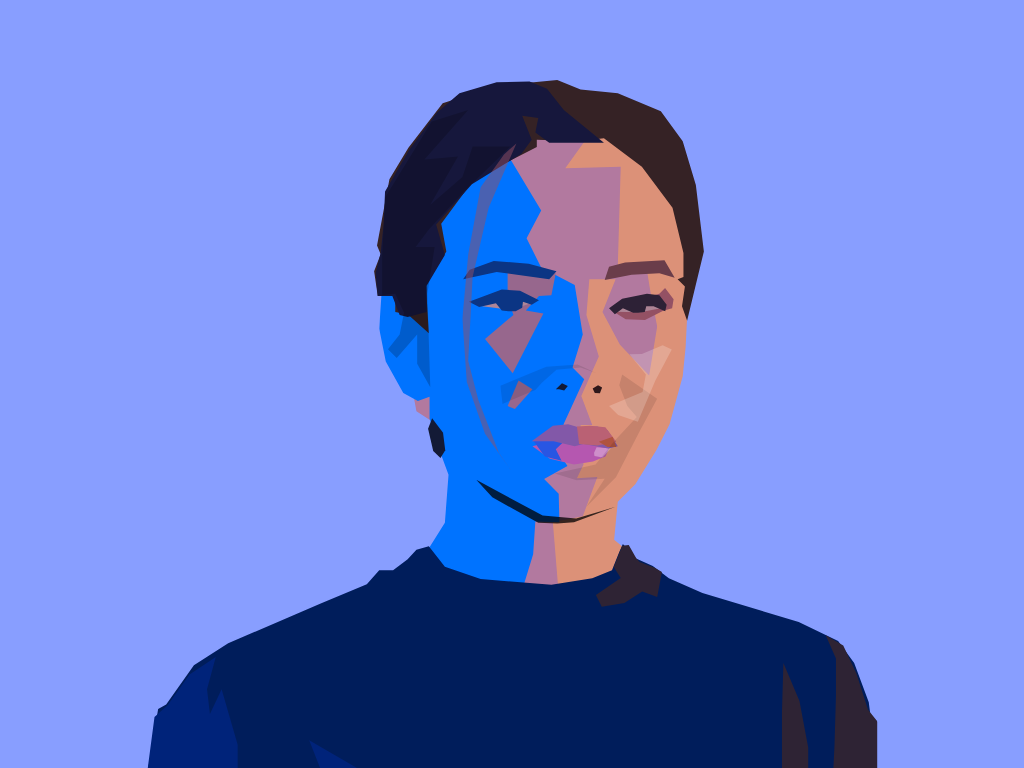

Reproduce this picture with HTML and CSS.

<!-- file: woman.html -->
<!doctype html>
<html lang="en">
<head>
  <meta charset="utf-8">
  <meta name="viewport" content="width=device-width, initial-scale=1">
  <title>Woman</title>
  <link rel="stylesheet" href="woman.css">
</head>
<body>
<div aria-labelledby="desc" class="cartoon" role="img">
<div id="desc">Polygonal drawing of a woman</div>
<div class="face-1"></div>
<div class="face-2"></div>
<div class="face-3"></div>
<div class="shirt"></div>
<div class="shirt-clear"></div>
<div class="shirt-dark"></div>
<div class="shirt-dark-2"></div>
<div class="lip-bottom"></div>
<div class="lip-bottom-dark"></div>
<div class="lip-bottom-light"></div>
<div class="lip-top"></div>
<div class="lip-top-dark"></div>
<div class="lip-top-light"></div>
<div class="chin-line"></div>
<div class="cheek-2"></div>
<div class="cheek-dark"></div>
<div class="cheek-light"></div>
<div class="eye-1-top"></div>
<div class="eye-1-back"></div>
<div class="eye-1-eyelid"></div>
<div class="eye-1-eyebrow"></div>
<div class="eye-cheek"></div>
<div class="eye-2-top"></div>
<div class="eye-2-lid"></div>
<div class="eye-2-eyebrow"></div>
<div class="hair-1"></div>
<div class="hair-2"></div>
<div class="hair-line"></div>
<div class="shadow-nose"></div>
<div class="shadow-ear"></div>
<div class="nose-1"></div>
<div class="nose-2"></div>
<div class="hair-back"></div>
</div>
</body>
</html>


/* file: woman.css */
/* Álvaro Montoro · https://codepen.io/alvaromontoro/pen/abNRmNa
   Collection: https://github.com/pagespeed-pro/css-art.com/tree/1ce83a9cee23fec9a7b1d665c8b40f9d464c97ee/artwork/woman */
html, body {
  background: #889eff;
}

#desc {
  height: 0;
  width: 0;
  overflow: hidden;
  left: -1000in;
}

.cartoon {
  position: absolute;
  bottom: 0%;
  left: 50%;
  transform: translate(-50%, 0%);
  width: 95vmin;
  height: 95vmin;
}

.cartoon div {
  position: absolute;
  top: 0;
  left: 0;
  width: 100%;
  height: 100%;
}

.face-1 {
  background: #dc9178;
  clip-path: polygon(46.80% 76.10%,39.20% 27.00%,44.50% 14.30%,61.00% 10.90%,72.60% 19.00%,74.50% 27.10%,74.00% 38.30%,73.80% 42.30%,73.40% 46.30%,71.60% 52.90%,69.80% 56.40%,66.90% 61.10%,64.50% 63.50%,64.00% 68.70%,65.80% 70.20%,70.30% 80.40%);
}

.shirt-clear {
  background: #00237a;
  clip-path: polygon(-0.40% 103.60%,1.00% 93.00%,2.80% 91.40%,5.80% 87.20%,9.40% 84.80%,8.20% 89.20%,8.60% 92.60%,10.20% 89.2%,12.40% 96.8%,12.4% 108.8%,24.8% 102.8%,22.2% 96.20%,29.8% 100.6%,29.4% 113.6%,4.00% 112.8%);
}

.shirt-dark {
  background: #2e2334;
  clip-path: polygon(103.60% 98.00%,98.80% 92.00%,97.20% 87.00%,95.40% 83.20%,93.00% 81.80%,94.40% 85.00%,94.40% 90.20%,94.20% 97.00%,94.00% 101.0%,90.60% 101.8%,90.60% 97.20%,89.40% 90.80%,87.20% 85.60%,87.00% 92.40%,87.00% 114.0%);
}

.shirt-dark-2 {
  background: #2e2334;
  clip-path: polygon(65.10% 69.55%,64.55% 70.95%,63.95% 72.45%,64.90% 73.95%,61.50% 76.30%,62.30% 77.90%,65.40% 77.40%,67.85% 75.80%,69.90% 76.55%,70.55% 73.15%,69.55% 72.55%,67.50% 71.75%,67.05% 71.30%,66.00% 69.45%);
}

.lip-bottom-light {
  background: rgba(255,255,255,0.33);
  clip-path: polygon(61.60% 56.05%,63.55% 56.20%,62.40% 57.45%,61.30% 57.25%,61.25% 56.80%);
}

.shadow-ear {
  background: rgba(0,0,0,0.2);
  clip-path: polygon(34.00% 35.00%,32.20% 35.20%,32.20% 29.80%,32.60% 21.80%,39.00% 11.40%,44.00% 9.80%,38.00% 16.60%,42.60% 16.20%,38.80% 22.80%,43.20% 19.00%,44.60% 14.80%,49.80% 14.80%,43.60% 20.80%,38.60% 26.20%,36.80% 28.60%,39.40% 28.60%,38.40% 35.00%,38.80% 47.80%,37.00% 44.60%,37.00% 40.60%,34.20% 43.80%,33.00% 42.60%,34.60% 40.60%,35.20% 37.60%);
}

.shadow-nose {
  background: rgba(0,0,0,0.1);
  clip-path: polygon(54.10% 47.20%,56.10% 45.40%,59.40% 45.10%,61.60% 45.90%,59.00% 44.70%,54.70% 45.00%,48.40% 47.60%,48.70% 50.10%,53.20% 48.20%);
}

.hair-line {
  background: #945164;
  opacity: 0.5;
  clip-path: polygon(50.60% 14.40%,46.80% 23.20%,44.60% 32.70%,44.00% 44.20%,45.40% 49.60%,48.20% 56.80%,50.00% 59.40%,46.30% 54.20%,43.80% 47.10%,43.20% 38.40%,44.00% 29.60%,45.70% 20.40%,48.90% 15.90%);
}

.cheek-light {
  background: rgba(255,255,255,0.2);
  clip-path: polygon(66.10% 43.30%,68.35% 46.05%,67.90% 48.45%,63.30% 50.40%,64.55% 51.60%,67.25% 52.55%,69.65% 46.90%,71.90% 42.65%,70.65% 42.05%,67.80% 43.25%);
}

.cheek-dark {
  background: rgba(0,0,0,0.1);
  clip-path: polygon(60.20% 64.20%,64.25% 60.15%,67.50% 53.85%,69.90% 49.40%,65.10% 46.05%,64.70% 47.55%,65.80% 50.40%,67.10% 51.90%,64.00% 55.20%,61.45% 58.40%,55.85% 59.65%,58.85% 60.55%,62.70% 60.35%);
}

.lip-bottom-dark {
  background: #2856e3;
  clip-path: polygon(52.90% 55.10%,57.70% 54.70%,56.00% 56.30%,56.80% 57.90%,54.50% 57.30%);
}

.lip-bottom {
  background: #b557b0;
  clip-path: polygon(52.80% 55.90%,57.70% 54.60%,63.50% 55.80%,62.80% 57.30%,61.10% 58.00%,58.50% 58.40%,55.20% 57.60%);
}

.chin-line {
  background: rgba(0,0,0,0.75);
  clip-path: polygon(45.10% 60.50%,54.20% 65.40%,58.80% 65.80%,64.20% 64.20%,58.50% 66.30%,56.20% 66.50%,53.60% 66.40%,47.30% 62.90%);
}

.eye-1-back {
  background: #ad8495;
  clip-path: polygon(64.20% 37.48%,67.53% 37.52%,70.60% 36.95%,68.98% 36.10%,64.95% 36.70%);
}

.eye-1-top {
  background: #945164;
  clip-path: polygon(64.00% 37.50%,65.58% 38.50%,68.23% 38.58%,70.73% 37.33%,71.95% 36.98%,72.15% 35.75%,70.98% 34.20%,70.20% 35.00%,65.10% 36.38%);
}

.eye-1-eyelid {
  background: #2d2136;
  clip-path: polygon(63.30% 37.00%,65.10% 35.70%,68.50% 35.00%,70.20% 35.20%,71.20% 36.50%,71.00% 37.40%,69.40% 36.70%,68.40% 36.70%,68.20% 37.50%,67.30% 37.60%,66.60% 37.60%,65.20% 37.00%,64.10% 37.80%);
}

.lip-top-light {
  background: #b0533f;
  clip-path: polygon(61.90% 55.30%,63.80% 54.60%,64.30% 56.00%,63.10% 56.00%);
}

.lip-top-dark {
  background: #ba6174;
  clip-path: polygon(58.90% 53.20%,59.20% 55.60%,61.70% 55.80%,64.30% 55.30%,62.80% 53.30%,60.70% 53.10%);
}

.lip-top {
  background: #8258a8;
  clip-path: polygon(52.70% 55.20%,55.60% 53.10%,57.70% 52.90%,59.10% 53.30%,61.70% 53.20%,63.10% 53.70%,64.50% 55.90%,63.20% 56.20%,59.80% 55.60%,58.60% 55.90%,55.70% 55.20%);
}

.eye-2-top {
  background: #ae8597;
  clip-path: polygon(45.90% 36.70%,49.90% 37.20%,53.20% 36.10%,50.10% 35.10%,47.40% 35.80%);
}

.cheek-2 {
  background: #97678d;
  clip-path: polygon(49.40% 50.40%,50.40% 50.80%,52.80% 48.10%,50.90% 46.90%);
}

.eye-cheek {
  background: #97678d;
  clip-path: polygon(56.00% 32.20%,49.40% 31.80%,49.40% 35.60%,50.20% 37.90%,46.30% 41.20%,50.10% 45.90%,54.30% 37.70%,51.90% 37.30%,53.70% 35.30%,55.40% 35.20%);
}

.eye-1-eyebrow {
  background: #6a3d4a;
  clip-path: polygon(62.70% 33.10%,66.40% 32.40%,70.20% 32.20%,72.30% 32.80%,70.90% 30.40%,65.50% 30.70%,63.30% 31.30%);
}

.eye-2-lid {
  background: #0b3584;
  clip-path: polygon(44.10% 36.10%,48.60% 34.40%,51.10% 34.60%,53.70% 35.90%,52.70% 36.50%,51.50% 36.10%,51.40% 36.90%,50.50% 37.40%,49.50% 37.40%,48.60% 37.30%,47.80% 36.30%,45.50% 36.80%);
}

.eye-2-eyebrow {
  background: #0b3584;
  clip-path: polygon(43.30% 33.00%,47.90% 32.00%,55.10% 33.00%,56.10% 31.90%,52.30% 30.90%,47.50% 30.50%,44.20% 31.70%);
}

.hair-2 {
  background: #16173c;
  clip-path: polygon(31.60% 35.30%,33.60% 35.30%,34.60% 37.90%,35.70% 38.20%,38.30% 37.50%,38.30% 33.90%,40.80% 29.70%,39.60% 25.50%,44.50% 20.00%,51.30% 15.80%,52.70% 13.90%,51.40% 10.60%,53.60% 10.90%,53.20% 12.90%,55.10% 14.30%,62.60% 14.30%,57.10% 9.80%,54.80% 6.90%,52.40% 5.90%,47.90% 6.00%,42.80% 7.50%,39.70% 10.20%,35.90% 15.30%,32.60% 21.00%,32.40% 25.50%,32.00% 29.40%,31.30% 32.20%);
}

.hair-1 {
  background: #352225;
  clip-path: polygon(31.60% 35.30%,34.00% 35.30%,34.00% 37.50%,35.70% 37.80%,38.60% 40.40%,38.20% 33.80%,41.00% 29.20%,40.30% 25.40%,44.80% 19.30%,53.40% 14.90%,53.40% 13.90%,59.10% 14.10%,62.60% 13.70%,67.80% 17.60%,72.00% 23.20%,73.50% 29.40%,73.50% 32.70%,72.70% 33.00%,73.70% 34.00%,73.30% 36.70%,74.00% 38.70%,76.30% 29.20%,75.20% 20.10%,73.40% 14.10%,70.40% 10.00%,64.50% 7.50%,59.40% 7.00%,56.20% 5.70%,53.00% 6.00%,49.10% 6.10%,40.50% 8.90%,35.80% 15.00%,33.20% 19.30%,31.50% 28.40%,32.00% 29.60%,31.10% 31.90%);
}

.nose-1 {
  background: #2e171a;
  clip-path: polygon(61.05% 48.00%,61.35% 48.60%,62.05% 48.65%,62.35% 47.85%,61.80% 47.55%);
}

.nose-2 {
  background: #121a36;
  clip-path: polygon(56.00% 48.10%,56.85% 47.25%,57.65% 47.65%,57.15% 48.25%,56.45% 48.10%);
}

.hair-back {
  background: #131a36;
  clip-path: polygon(39.05% 52.05%,38.50% 53.50%,39.20% 56.55%,40.20% 57.50%,40.85% 56.45%,40.55% 54.05%);
}

.shirt {
  background: #001d5b;
  clip-path: polygon(-0.50% 103.80%,1.50% 91.90%,2.60% 91.30%,6.40% 85.90%,11.10% 82.90%,23.70% 77.50%,30.10% 74.80%,31.80% 72.90%,33.70% 72.90%,35.70% 71.40%,36.90% 70.10%,38.60% 69.60%,40.80% 72.40%,45.70% 74.10%,55.40% 74.90%,61.00% 74.00%,63.70% 72.90%,64.70% 70.40%,65.20% 69.30%,67.00% 71.30%,69.30% 72.30%,71.50% 74.00%,76.10% 76.00%,89.30% 80.00%,94.70% 82.60%,96.90% 85.60%,98.90% 91.00%,100.9% 106.6%);
}

.face-2 {
  background: #b2799f;
  clip-path: polygon(46.20% 14.20%,35.30% 42.50%,36.90% 51.10%,40.60% 53.50%,46.00% 72.70%,49.20% 86.90%,56.60% 78.60%,55.60% 66.30%,59.70% 65.50%,61.70% 60.10%,58.90% 60.30%,59.80% 58.40%,59.60% 55.50%,59.40% 53.00%,61.00% 53.00%,59.50% 49.00%,61.90% 43.60%,60.20% 37.90%,60.60% 33.00%,64.20% 33.00%,62.40% 37.50%,64.80% 42.00%,68.80% 46.20%,69.90% 39.50%,69.00% 34.90%,68.40% 31.20%,64.50% 31.30%,64.90% 17.60%,57.30% 17.80%,61.90% 11.40%
);
}

.face-3 {
  background: #0073ff;
  clip-path: polygon(37.90% 71.00%,40.80% 66.40%,41.30% 59.80%,40.30% 57.10%,38.70% 52.10%,38.70% 49.10%,37.10% 49.70%,35.10% 48.60%,32.70% 44.30%,31.80% 39.80%,32.10% 35.20%,38.90% 16.00%,48.90% 15.10%,54.00% 23.60%,52.00% 27.40%,54.00% 31.40%,58.60% 33.80%,59.70% 40.60%,58.30% 45.10%,59.90% 46.70%,57.10% 52.80%,56.20% 56.40%,57.60% 58.60%,54.40% 60.40%,56.40% 62.40%,56.50% 66.30%,53.20% 66.20%,52.90% 70.70%,50.60% 78.20%);
}
